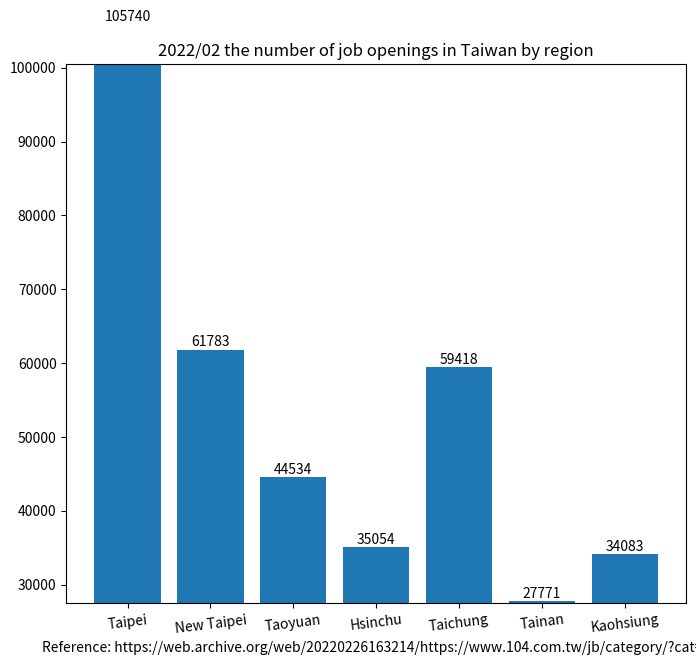

Python code for this plot:
import matplotlib.pyplot as plt

region_num = [1, 2, 3, 4, 5, 6, 7]
position_vacancies = [105740, 61783, 44534, 35054, 59418, 27771, 34083]

label = ["Taipei", "New Taipei", "Taoyuan", "Hsinchu", "Taichung", "Tainan", "Kaohsiung"]

fig, ax = plt.subplots(figsize=(8, 7))
plt.xticks(region_num, labels=label, rotation=7)
# plt.yticks([0, 250, 300, 350, 400, 450, 500, 550])

plot = ax.bar(region_num, position_vacancies)

for rect in plot:
    height = rect.get_height()
    ax.text(rect.get_x() + rect.get_width() / 2., 1.002 * height,
            '%d' % int(height), ha='center', va='bottom')

plt.title("2022/02 the number of job openings in Taiwan by region")

# plt.ylabel("")
plt.xlabel("Reference: https://web.archive.org/web/20220226163214/https://www.104.com.tw/jb/category/?cat=2")

plt.ylim(27500, 100500)

plt.show()
